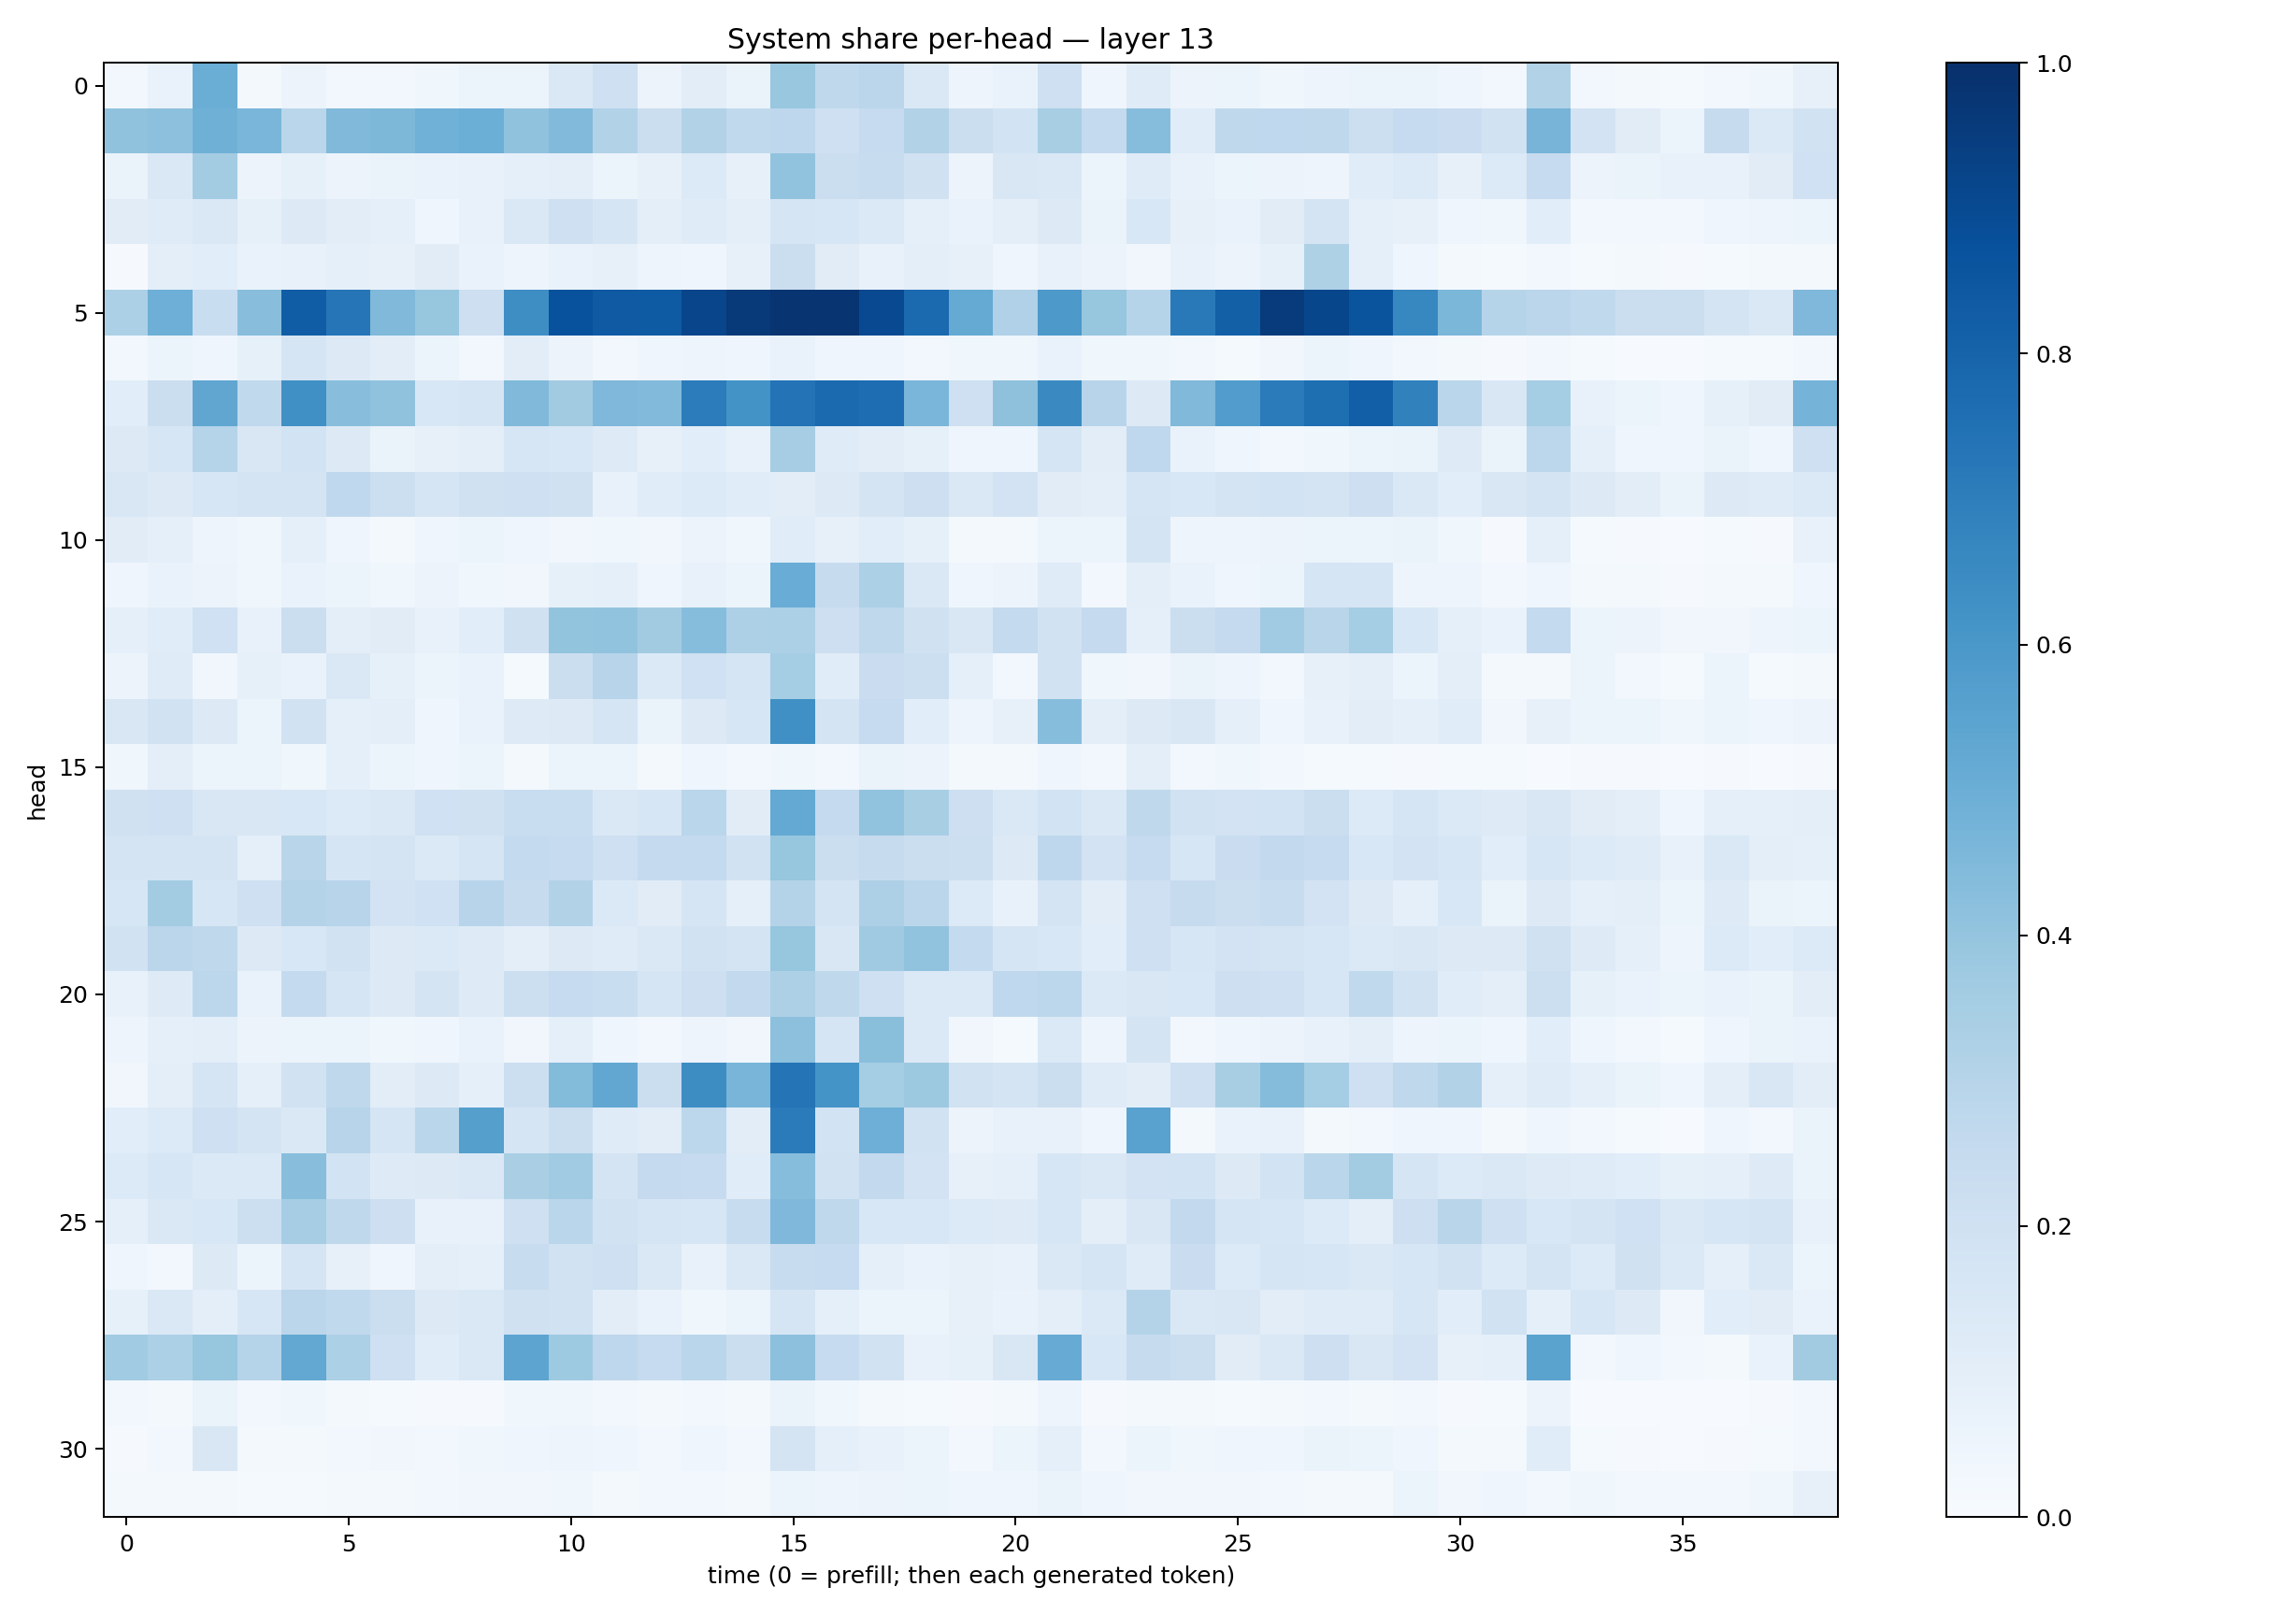

Data behind this chart, as committed beside it:
0.027043164, 0.06779486, 0.5026034, 0.017181767, 0.058482975, 0.030925026, 0.030144332, 0.038302775, 0.05276201, 0.06128249, 0.1478441, 0.2038313, 0.057616044, 0.10371065, 0.063013196, 0.38679945, 0.27064356, 0.28217363, 0.14608184, 0.04760707, 0.06717384, 0.2083587, 0.04119534, 0.11901742
0.409, 0.4156, 0.4918, 0.4624, 0.2857, 0.4491, 0.4552, 0.485, 0.4974, 0.4092, 0.4436, 0.3094, 0.2247, 0.3145, 0.2627, 0.2751, 0.2103, 0.2472, 0.3141, 0.2263, 0.1859, 0.3413, 0.2557, 0.4297
0.06487, 0.1455, 0.3587, 0.05626, 0.08239, 0.0562, 0.0647, 0.067, 0.07779, 0.09131, 0.09754, 0.06219, 0.07851, 0.1356, 0.0789, 0.4047, 0.2213, 0.2405, 0.1968, 0.0548, 0.1509, 0.1478, 0.05305, 0.121
0.1113, 0.1192, 0.1481, 0.08255, 0.1259, 0.104, 0.09026, 0.04578, 0.07454, 0.1459, 0.2037, 0.1646, 0.09565, 0.1194, 0.09595, 0.1674, 0.1623, 0.1372, 0.09079, 0.06922, 0.09713, 0.1297, 0.06387, 0.1547
0.01126, 0.09874, 0.1085, 0.06869, 0.07769, 0.08595, 0.08129, 0.1111, 0.06857, 0.04885, 0.06708, 0.07844, 0.0504, 0.04499, 0.07813, 0.222, 0.1102, 0.07438, 0.09991, 0.08184, 0.0423, 0.07773, 0.05716, 0.03485
0.3303, 0.4929, 0.2331, 0.4291, 0.8252, 0.7309, 0.4472, 0.3921, 0.2145, 0.6381, 0.8728, 0.8387, 0.8326, 0.9177, 0.9642, 0.9805, 0.9769, 0.9013, 0.7735, 0.5167, 0.3166, 0.5899, 0.3931, 0.2995
0.0256, 0.05128, 0.04481, 0.08553, 0.1672, 0.1255, 0.1047, 0.05173, 0.02738, 0.1019, 0.05827, 0.02559, 0.04591, 0.04784, 0.04653, 0.06673, 0.04399, 0.03953, 0.03109, 0.03716, 0.03568, 0.06809, 0.0387, 0.03542
0.106, 0.2214, 0.5351, 0.2648, 0.6304, 0.4265, 0.4064, 0.1527, 0.1651, 0.4489, 0.3615, 0.4496, 0.4416, 0.7042, 0.6194, 0.7405, 0.7736, 0.7655, 0.4642, 0.2082, 0.4125, 0.6547, 0.2952, 0.13
0.1288, 0.1574, 0.3044, 0.1505, 0.1863, 0.1291, 0.06381, 0.07944, 0.09478, 0.1563, 0.1558, 0.123, 0.08111, 0.1081, 0.07184, 0.3512, 0.1207, 0.1044, 0.08394, 0.04026, 0.04621, 0.1718, 0.1029, 0.2688
0.1497, 0.128, 0.1628, 0.1734, 0.1733, 0.2664, 0.2182, 0.1651, 0.1987, 0.208, 0.1971, 0.07311, 0.1144, 0.1336, 0.1138, 0.1022, 0.1306, 0.1774, 0.2126, 0.1462, 0.1826, 0.113, 0.09856, 0.1707
0.1113, 0.08727, 0.04782, 0.03726, 0.09056, 0.04018, 0.02313, 0.04442, 0.05378, 0.04327, 0.03339, 0.03555, 0.03352, 0.05858, 0.03777, 0.1139, 0.08017, 0.1055, 0.08443, 0.02151, 0.0193, 0.05958, 0.05415, 0.1771
0.04261, 0.06668, 0.05785, 0.0383, 0.06749, 0.05909, 0.03611, 0.05469, 0.03835, 0.03245, 0.08329, 0.08728, 0.0425, 0.07553, 0.05246, 0.5062, 0.2457, 0.331, 0.1422, 0.04347, 0.05681, 0.1186, 0.02869, 0.09663
0.09141, 0.1136, 0.2019, 0.07286, 0.2238, 0.09571, 0.1099, 0.07508, 0.1069, 0.1961, 0.4011, 0.4056, 0.3608, 0.431, 0.3264, 0.3305, 0.2124, 0.2729, 0.196, 0.1508, 0.2548, 0.194, 0.2537, 0.08979
0.05471, 0.1185, 0.03133, 0.08408, 0.06709, 0.141, 0.08308, 0.05932, 0.0681, 0.01534, 0.2214, 0.295, 0.1397, 0.2003, 0.1697, 0.3538, 0.1152, 0.2282, 0.2149, 0.09293, 0.02862, 0.1906, 0.03751, 0.0348
0.1503, 0.189, 0.1289, 0.05913, 0.1912, 0.09076, 0.1004, 0.04034, 0.06888, 0.1224, 0.1268, 0.1655, 0.06596, 0.1278, 0.1614, 0.6316, 0.1745, 0.2465, 0.107, 0.04766, 0.07929, 0.433, 0.09917, 0.1324
0.03676, 0.09522, 0.05924, 0.06211, 0.03675, 0.08839, 0.05173, 0.04119, 0.05154, 0.02112, 0.05096, 0.05437, 0.02173, 0.04546, 0.02918, 0.03639, 0.03102, 0.0646, 0.05843, 0.02034, 0.02227, 0.04367, 0.02585, 0.1013
0.1975, 0.2049, 0.1513, 0.1502, 0.1555, 0.134, 0.1457, 0.202, 0.1975, 0.2307, 0.2313, 0.1413, 0.1591, 0.2863, 0.1131, 0.5212, 0.2522, 0.4054, 0.3432, 0.2137, 0.1457, 0.184, 0.1468, 0.2703
0.1796, 0.1744, 0.1737, 0.08852, 0.2916, 0.1673, 0.1757, 0.1386, 0.1696, 0.2558, 0.2488, 0.2074, 0.2518, 0.2563, 0.1898, 0.3908, 0.2255, 0.2439, 0.2258, 0.2159, 0.1257, 0.2749, 0.1833, 0.2492
0.1577, 0.3571, 0.158, 0.2045, 0.3073, 0.2933, 0.182, 0.2014, 0.293, 0.2422, 0.3119, 0.138, 0.1099, 0.1663, 0.09164, 0.3077, 0.1762, 0.3248, 0.2832, 0.1355, 0.07082, 0.1741, 0.1049, 0.2054
0.1946, 0.2814, 0.2696, 0.1306, 0.1554, 0.1903, 0.1282, 0.1388, 0.1246, 0.09804, 0.1267, 0.118, 0.1446, 0.1924, 0.1743, 0.3927, 0.1491, 0.3704, 0.4038, 0.2556, 0.1649, 0.1557, 0.1067, 0.2067
0.07068, 0.1234, 0.2793, 0.06919, 0.254, 0.1682, 0.1313, 0.1743, 0.1232, 0.2183, 0.2465, 0.2313, 0.1673, 0.2138, 0.2609, 0.3272, 0.273, 0.2048, 0.1397, 0.1384, 0.2693, 0.2774, 0.1405, 0.1485
0.05049, 0.08708, 0.09848, 0.05558, 0.05338, 0.0518, 0.03896, 0.03966, 0.06753, 0.03159, 0.09277, 0.04139, 0.02406, 0.04947, 0.03425, 0.4149, 0.1697, 0.4227, 0.1381, 0.03291, 0.01548, 0.14, 0.048, 0.173
0.0322, 0.09764, 0.1688, 0.08725, 0.1876, 0.2727, 0.1043, 0.1263, 0.09054, 0.2177, 0.4383, 0.5301, 0.2248, 0.6434, 0.465, 0.7365, 0.6153, 0.3535, 0.3782, 0.1881, 0.1728, 0.2202, 0.1173, 0.1041
0.108, 0.1345, 0.2043, 0.1749, 0.1446, 0.2966, 0.1681, 0.2855, 0.563, 0.1649, 0.22, 0.1194, 0.1034, 0.2799, 0.104, 0.7075, 0.1857, 0.495, 0.1908, 0.05479, 0.07406, 0.07747, 0.04235, 0.5535
0.1353, 0.1604, 0.1405, 0.1372, 0.4261, 0.1861, 0.1247, 0.126, 0.1466, 0.337, 0.3667, 0.1794, 0.2528, 0.2498, 0.117, 0.4321, 0.1896, 0.2607, 0.1801, 0.07901, 0.08633, 0.1625, 0.1447, 0.18
0.08979, 0.1445, 0.1561, 0.2167, 0.35, 0.2705, 0.2123, 0.07078, 0.07771, 0.2068, 0.2858, 0.1953, 0.1713, 0.1614, 0.2382, 0.4507, 0.271, 0.1543, 0.1557, 0.1344, 0.1249, 0.1613, 0.09639, 0.1505
0.04559, 0.02548, 0.1274, 0.05227, 0.167, 0.07885, 0.04289, 0.1005, 0.09154, 0.2377, 0.1922, 0.2068, 0.144, 0.07307, 0.1415, 0.2395, 0.2472, 0.08826, 0.06885, 0.07956, 0.077, 0.1456, 0.167, 0.1208
0.08212, 0.1466, 0.09398, 0.164, 0.2843, 0.2622, 0.2193, 0.1307, 0.1479, 0.197, 0.1938, 0.1039, 0.06802, 0.03809, 0.05943, 0.1648, 0.0867, 0.06074, 0.06042, 0.07948, 0.07, 0.09559, 0.137, 0.3072
0.3666, 0.3296, 0.3934, 0.3016, 0.5252, 0.3291, 0.2065, 0.1171, 0.1462, 0.5428, 0.3735, 0.2747, 0.2491, 0.2889, 0.2207, 0.4149, 0.2479, 0.1937, 0.0754, 0.08402, 0.1496, 0.5083, 0.1528, 0.2455
0.02557, 0.02125, 0.06296, 0.02351, 0.03713, 0.01896, 0.01362, 0.01044, 0.01062, 0.03719, 0.03582, 0.02952, 0.02301, 0.0273, 0.02241, 0.06523, 0.03824, 0.01923, 0.01332, 0.01096, 0.01856, 0.05043, 0.008764, 0.02016
0.01136, 0.02499, 0.1523, 0.01632, 0.02138, 0.0268, 0.03227, 0.02848, 0.03676, 0.04181, 0.04711, 0.04366, 0.02618, 0.04634, 0.02805, 0.1768, 0.09037, 0.07344, 0.06159, 0.0262, 0.05867, 0.08823, 0.0273, 0.05879
0.01856, 0.01664, 0.02123, 0.01297, 0.01451, 0.01915, 0.01781, 0.02746, 0.03513, 0.03313, 0.03528, 0.02323, 0.02546, 0.02712, 0.01835, 0.05201, 0.05013, 0.05683, 0.06179, 0.03922, 0.04019, 0.06329, 0.04514, 0.03232
